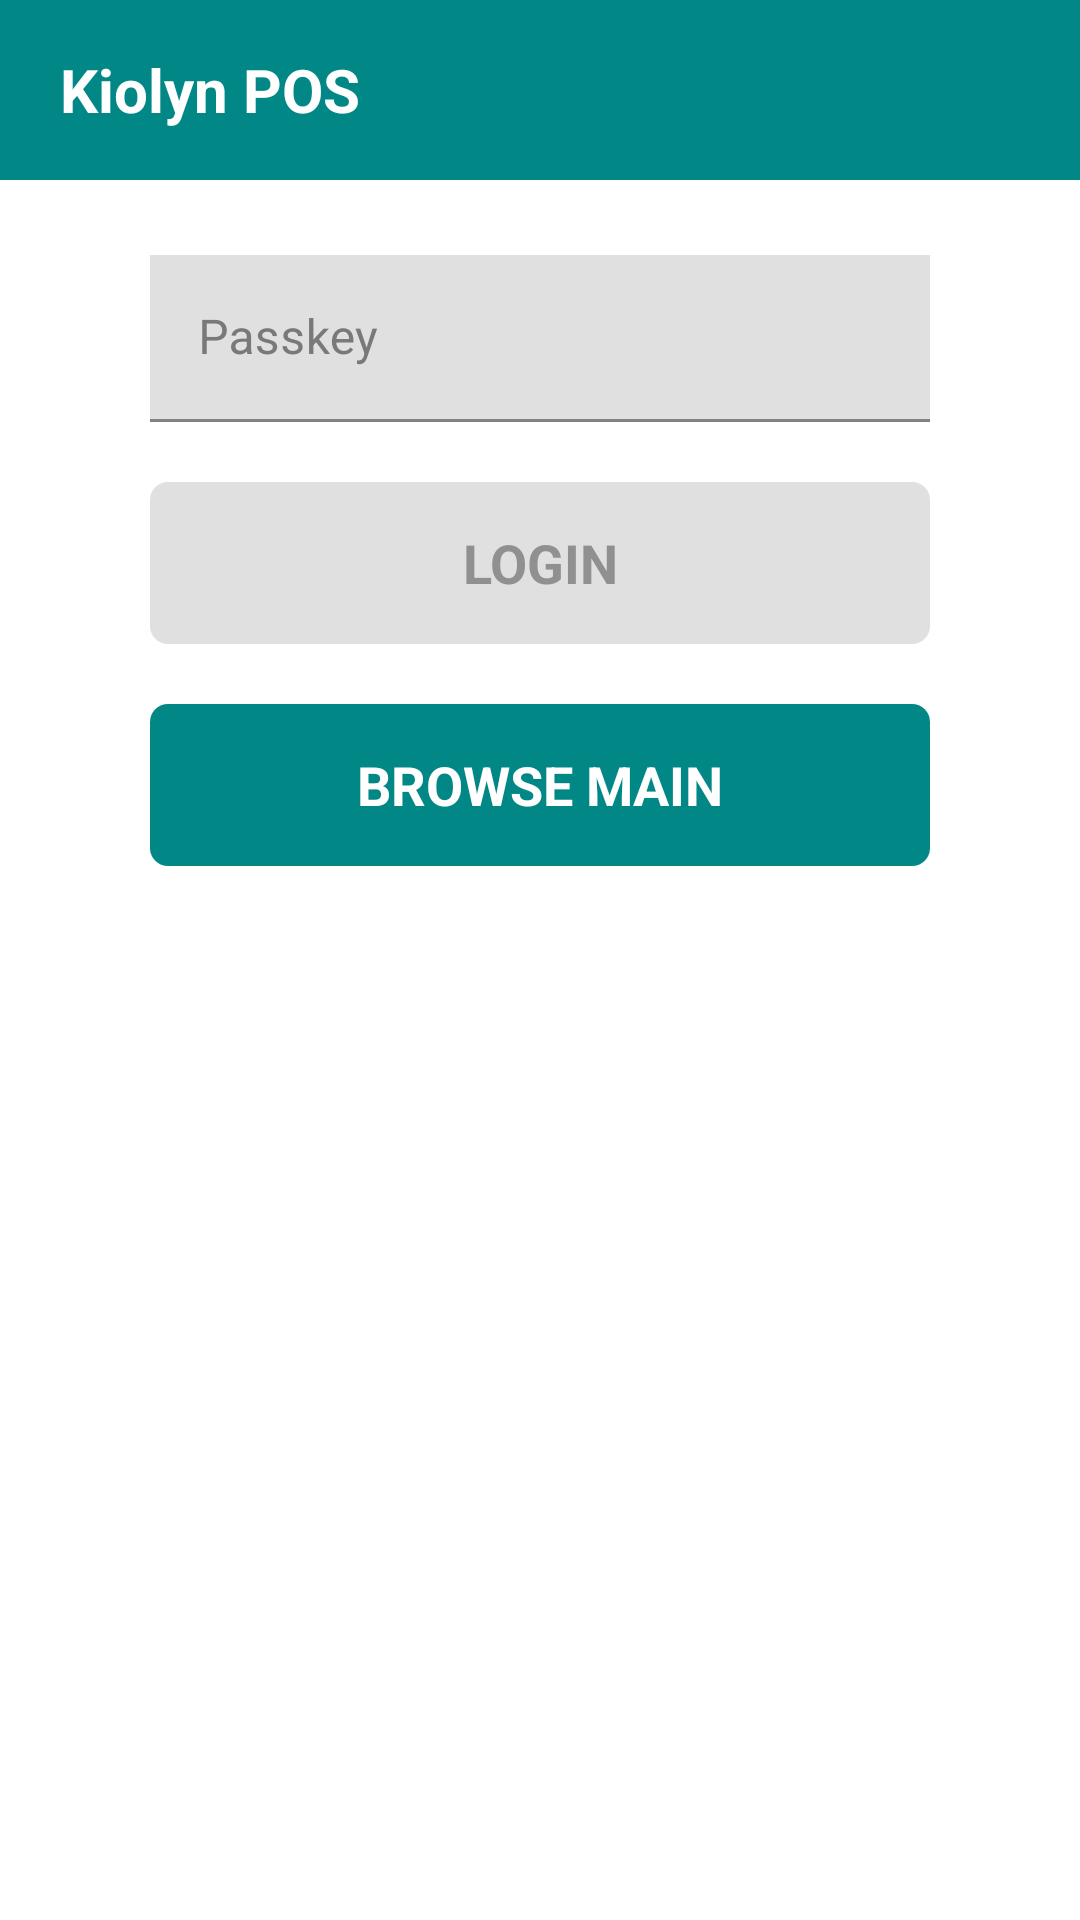

Write the Android layout XML for this screen, with the resource values it uses.
<!-- AndroidManifest.xml: application theme Theme.FirstTask -->
<!-- res/layout/fragment_login.xml -->
<?xml version="1.0" encoding="utf-8"?>
<layout xmlns:android="http://schemas.android.com/apk/res/android"
    xmlns:app="http://schemas.android.com/apk/res-auto">

    <data>

        <variable
            name="controller"
            type="vn.com.anhpq.firsttask.ui.login.LoginFragment" />
    </data>

    <androidx.constraintlayout.widget.ConstraintLayout
        android:layout_width="match_parent"
        android:layout_height="match_parent"
        android:background="@color/white">

        
        <View
            android:id="@+id/header"
            android:layout_width="0dp"
            android:layout_height="60dp"
            android:background="@color/teal_700"
            app:layout_constraintLeft_toLeftOf="parent"
            app:layout_constraintRight_toRightOf="parent"
            app:layout_constraintTop_toTopOf="parent" />

        <LinearLayout
            android:layout_width="wrap_content"
            android:layout_height="0dp"
            android:layout_marginStart="20dp"
            android:background="@android:color/transparent"
            android:gravity="center_vertical"
            android:orientation="vertical"
            app:layout_constraintBottom_toBottomOf="@id/header"
            app:layout_constraintLeft_toLeftOf="@id/header"
            app:layout_constraintTop_toTopOf="@id/header">

            <TextView
                android:id="@+id/nameStore"
                android:layout_width="wrap_content"
                android:layout_height="wrap_content"
                android:text="@string/kiolyn_pos"
                android:textColor="@color/white"
                android:textSize="20sp"
                android:textStyle="bold" />

            <TextView
                android:id="@+id/nameEmployee"
                android:layout_width="wrap_content"
                android:layout_height="wrap_content"
                android:textColor="@color/white_70"
                android:textSize="18sp"
                android:visibility="gone" />
        </LinearLayout>

        <com.google.android.material.textfield.TextInputLayout
            android:id="@+id/layoutPasskey"
            android:layout_width="0dp"
            android:layout_height="wrap_content"
            android:layout_marginStart="50dp"
            android:layout_marginTop="25dp"
            android:layout_marginEnd="50dp"
            android:background="#E0E0E0"
            android:hint="@string/passkey"
            android:textColorHint="#7A7979"
            app:boxStrokeErrorColor="@color/red"
            app:layout_constraintLeft_toLeftOf="parent"
            app:layout_constraintRight_toRightOf="parent"
            app:layout_constraintTop_toBottomOf="@id/header">

            <com.google.android.material.textfield.TextInputEditText
                android:id="@+id/etPasskey"
                android:layout_width="match_parent"
                android:layout_height="wrap_content"
                android:inputType="text"
                android:textColor="@color/black" />

        </com.google.android.material.textfield.TextInputLayout>

        <TextView
            android:id="@+id/tvLogin"
            android:layout_width="0dp"
            android:layout_height="54dp"
            android:layout_marginTop="20dp"
            android:background="@drawable/bg_shape_login"
            android:gravity="center"
            android:onClick="@{controller::actionLogin}"
            android:text="@string/login"
            android:textAllCaps="true"
            android:textColor="#909090"
            android:textSize="18sp"
            android:textStyle="bold"
            app:layout_constraintLeft_toLeftOf="@id/layoutPasskey"
            app:layout_constraintRight_toRightOf="@id/layoutPasskey"
            app:layout_constraintTop_toBottomOf="@id/layoutPasskey" />

        <TextView
            android:id="@+id/btnBrowseMain"
            android:layout_width="0dp"
            android:layout_height="54dp"
            android:layout_marginTop="20dp"
            android:background="@drawable/bg_browse_main"
            android:gravity="center"
            android:onClick="@{controller::actionBrowseMain}"
            android:text="@string/browse_main"
            android:textAllCaps="true"
            android:textColor="@color/white"
            android:textSize="18sp"
            android:textStyle="bold"
            app:layout_constraintLeft_toLeftOf="@id/layoutPasskey"
            app:layout_constraintRight_toRightOf="@id/layoutPasskey"
            app:layout_constraintTop_toBottomOf="@id/tvLogin" />

    </androidx.constraintlayout.widget.ConstraintLayout>
</layout>
<!-- resources referenced by this layout -->
<resources>
  <color name="black">#FF000000</color>
  <color name="red">#FF0000</color>
  <color name="teal_700">#FF018786</color>
  <color name="white">#FFFFFFFF</color>
  <color name="white_70">#EFEFEF</color>
  <!-- drawable bg_browse_main (drawable) -->
  <?xml version="1.0" encoding="utf-8"?>
  <ripple xmlns:android="http://schemas.android.com/apk/res/android"
      android:color="#037372">
  
      <item>
          <shape>
              <solid android:color="@color/teal_700" />
              <corners android:radius="6dp" />
          </shape>
      </item>
  </ripple>
  <!-- drawable bg_shape_login (drawable) -->
  <?xml version="1.0" encoding="utf-8"?>
  <ripple xmlns:android="http://schemas.android.com/apk/res/android"
      android:color="#9A9999">
  
      <item>
          <shape>
              <solid android:color="#E0E0E0" />
              <corners android:radius="6dp" />
          </shape>
      </item>
  </ripple>
  <string name="browse_main">browse main</string>
  <string name="kiolyn_pos">Kiolyn POS</string>
  <string name="login">Login</string>
  <string name="passkey">Passkey</string>
  <style name="Theme.FirstTask" parent="Theme.MaterialComponents.DayNight.NoActionBar">
          
          <item name="colorPrimary">@color/teal_700</item>
          <item name="colorPrimaryVariant">@color/teal_700</item>
          <item name="colorOnPrimary">@color/white</item>
          
          <item name="colorSecondary">@color/teal_200</item>
          <item name="colorSecondaryVariant">@color/teal_700</item>
          <item name="colorOnSecondary">@color/black</item>
          
          <item name="android:statusBarColor" tools:targetApi="l">?attr/colorSecondaryVariant</item>
          
      </style>
  <color name="teal_200">#FF03DAC5</color>
</resources>
